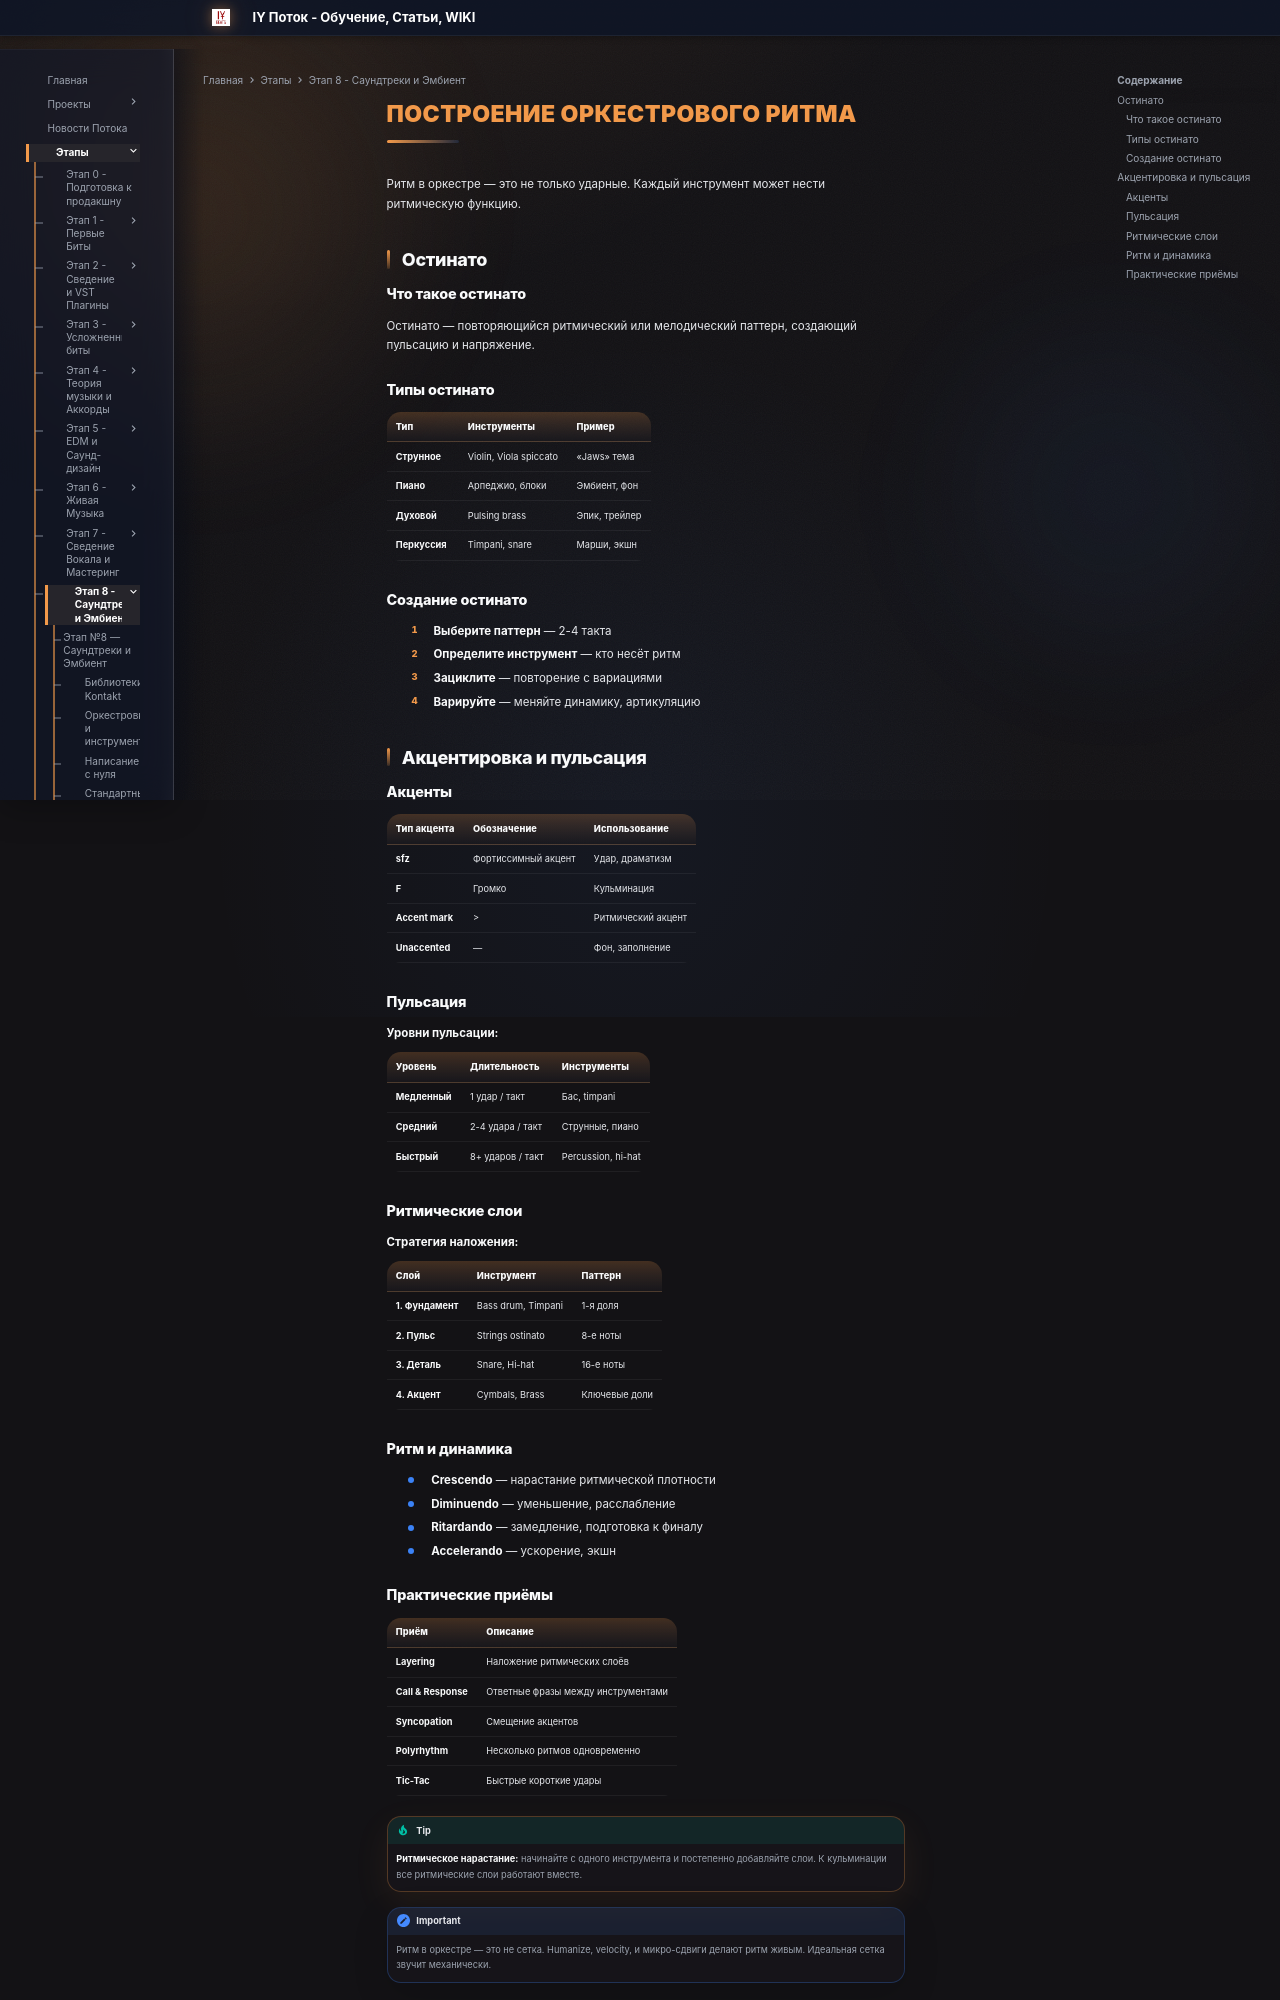

repository: programmcompose/potoksite · page: etap8/orkeastrovyy-ritm/index.html · generator: mkdocs

# Построение оркестрового ритма

Ритм в оркестре — это не только ударные. Каждый инструмент может нести ритмическую функцию.

## Остинато

### Что такое остинато

Остинато — повторяющийся ритмический или мелодический паттерн, создающий пульсацию и напряжение.

### Типы остинато

| Тип | Инструменты | Пример |
|-----|------------|--------|
| **Струнное** | Violin, Viola spiccato | «Jaws» тема |
| **Пиано** | Арпеджио, блоки | Эмбиент, фон |
| **Духовой** | Pulsing brass | Эпик, трейлер |
| **Перкуссия** | Timpani, snare | Марши, экшн |

### Создание остинато

1. **Выберите паттерн** — 2-4 такта
2. **Определите инструмент** — кто несёт ритм
3. **Зациклите** — повторение с вариациями
4. **Варируйте** — меняйте динамику, артикуляцию

## Акцентировка и пульсация

### Акценты

| Тип акцента | Обозначение | Использование |
|------------|-----------|--------------|
| **sfz** | Фортиссимный акцент | Удар, драматизм |
| **F** | Громко | Кульминация |
| **Accent mark** | > | Ритмический акцент |
| **Unaccented** | — | Фон, заполнение |

### Пульсация

**Уровни пульсации:**

| Уровень | Длительность | Инструменты |
|---------|-------------|-------------|
| **Медленный** | 1 удар / такт | Бас, timpani |
| **Средний** | 2-4 удара / такт | Струнные, пиано |
| **Быстрый** | 8+ ударов / такт | Percussion, hi-hat |

### Ритмические слои

**Стратегия наложения:**

| Слой | Инструмент | Паттерн |
|------|-----------|---------|
| **1. Фундамент** | Bass drum, Timpani | 1-я доля |
| **2. Пульс** | Strings ostinato | 8-е ноты |
| **3. Деталь** | Snare, Hi-hat | 16-е ноты |
| **4. Акцент** | Cymbals, Brass | Ключевые доли |

### Ритм и динамика

- **Crescendo** — нарастание ритмической плотности
- **Diminuendo** — уменьшение, расслабление
- **Ritardando** — замедление, подготовка к финалу
- **Accelerando** — ускорение, экшн
